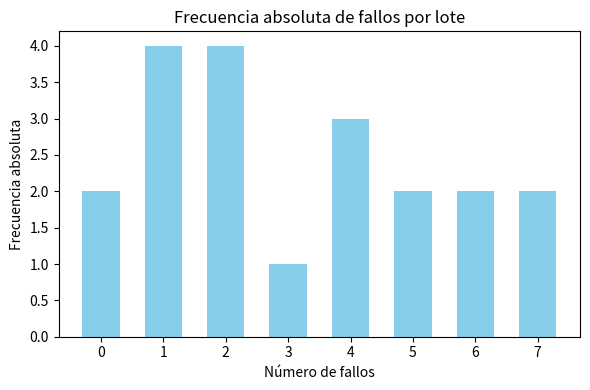

Source code (Python):
import matplotlib.pyplot as plt

# Valores de fallos (categorías en el eje X)
x = [0,1,2,3,4,5,6,7]

# Frecuencias absolutas correspondientes
fi = [2,4,4,1,3,2,2,2]

# Gráfico de barras
plt.figure(figsize=(6,4))
plt.bar(x, fi, width=0.6, color="skyblue")

plt.xlabel("Número de fallos")
plt.ylabel("Frecuencia absoluta")
plt.title("Frecuencia absoluta de fallos por lote")
plt.xticks(x)  # asegura que se muestren todas las categorías
plt.tight_layout()

# Guardar directamente sin mostrar
plt.savefig("barras_frecuencia_pco.png", dpi=300)
plt.close()
